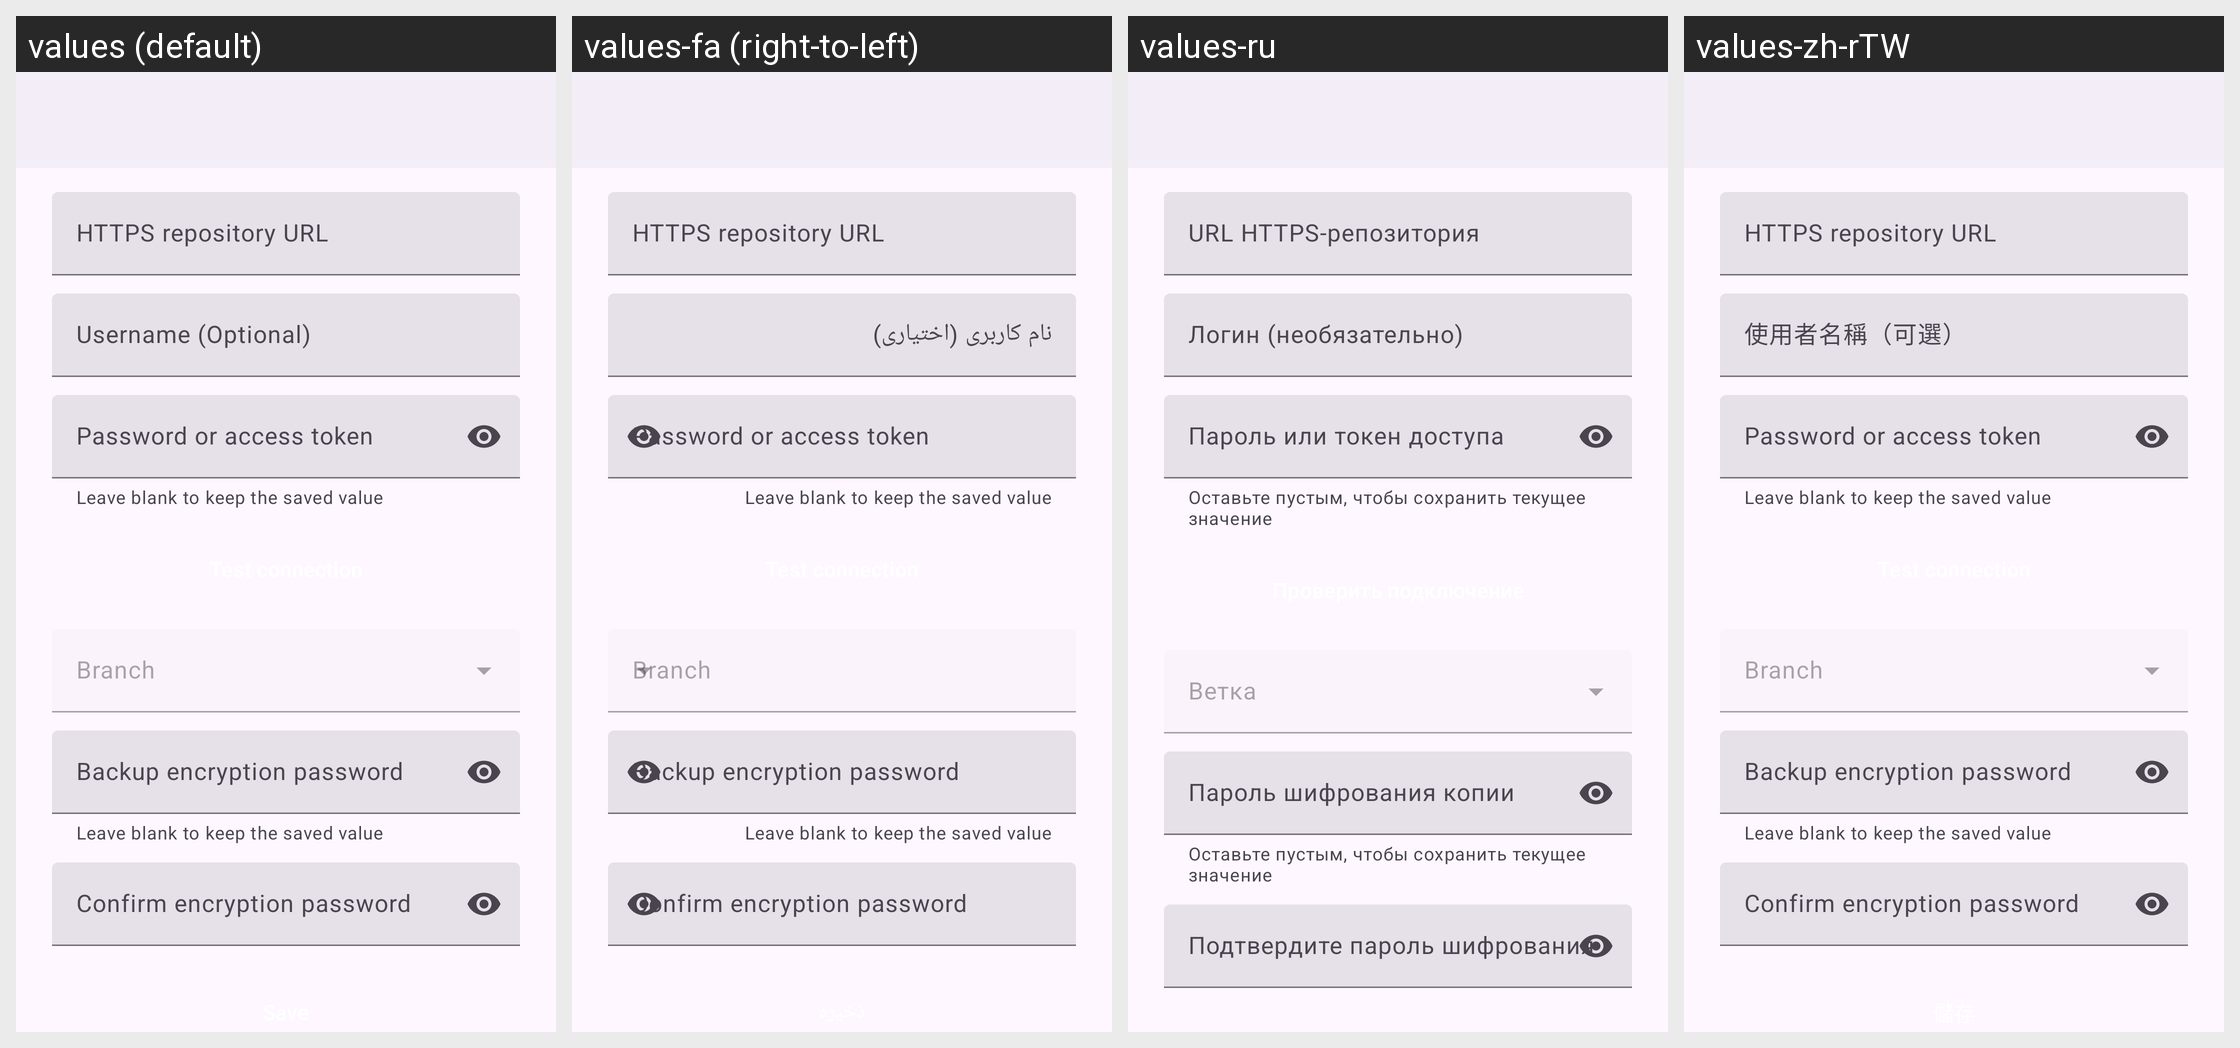

Locale-by-locale string values for the Android screen shown in this grid:
Android screen res/layout/layout_git_backup_settings.xml rendered under 4 locales, left to right: values (default), values-fa (right-to-left), values-ru, values-zh-rTW. Device: Nexus 5 (rendered at 1080×1920; each locale shown at half size, 540×960, under a caption strip naming it); theme Theme.Start.
Other locales in the repository, not shown: values-ar, values-be, values-de, values-es, values-fr, values-in, values-it, values-ja, values-ko, values-nb-rNO, values-nl, values-pt-rBR, values-tr, values-uk, values-zh-rCN, values-zh-rHK.
Strings drawn on this screen, with the default value and each locale's value (text and hints the layout hard-codes, and strings that could not be matched under every locale, appear in the picture but are not listed):

git_repository_url
  values: HTTPS repository URL
  values-fa: HTTPS repository URL  [not translated; the default value is used]
  values-ru: URL HTTPS-репозитория
  values-zh-rTW: HTTPS repository URL  [not translated; the default value is used]

username_opt
  values: Username (Optional)
  values-fa: نام کاربری (اختیاری)
  values-ru: Логин (необязательно)
  values-zh-rTW: 使用者名稱（可選）

git_password_or_token
  values: Password or access token
  values-fa: Password or access token  [not translated; the default value is used]
  values-ru: Пароль или токен доступа
  values-zh-rTW: Password or access token  [not translated; the default value is used]

git_secret_keep_hint
  values: Leave blank to keep the saved value
  values-fa: Leave blank to keep the saved value  [not translated; the default value is used]
  values-ru: Оставьте пустым, чтобы сохранить текущее значение
  values-zh-rTW: Leave blank to keep the saved value  [not translated; the default value is used]

git_branch
  values: Branch
  values-fa: Branch  [not translated; the default value is used]
  values-ru: Ветка
  values-zh-rTW: Branch  [not translated; the default value is used]

git_encryption_password
  values: Backup encryption password
  values-fa: Backup encryption password  [not translated; the default value is used]
  values-ru: Пароль шифрования копии
  values-zh-rTW: Backup encryption password  [not translated; the default value is used]

git_confirm_encryption_password
  values: Confirm encryption password
  values-fa: Confirm encryption password  [not translated; the default value is used]
  values-ru: Подтвердите пароль шифрования
  values-zh-rTW: Confirm encryption password  [not translated; the default value is used]
